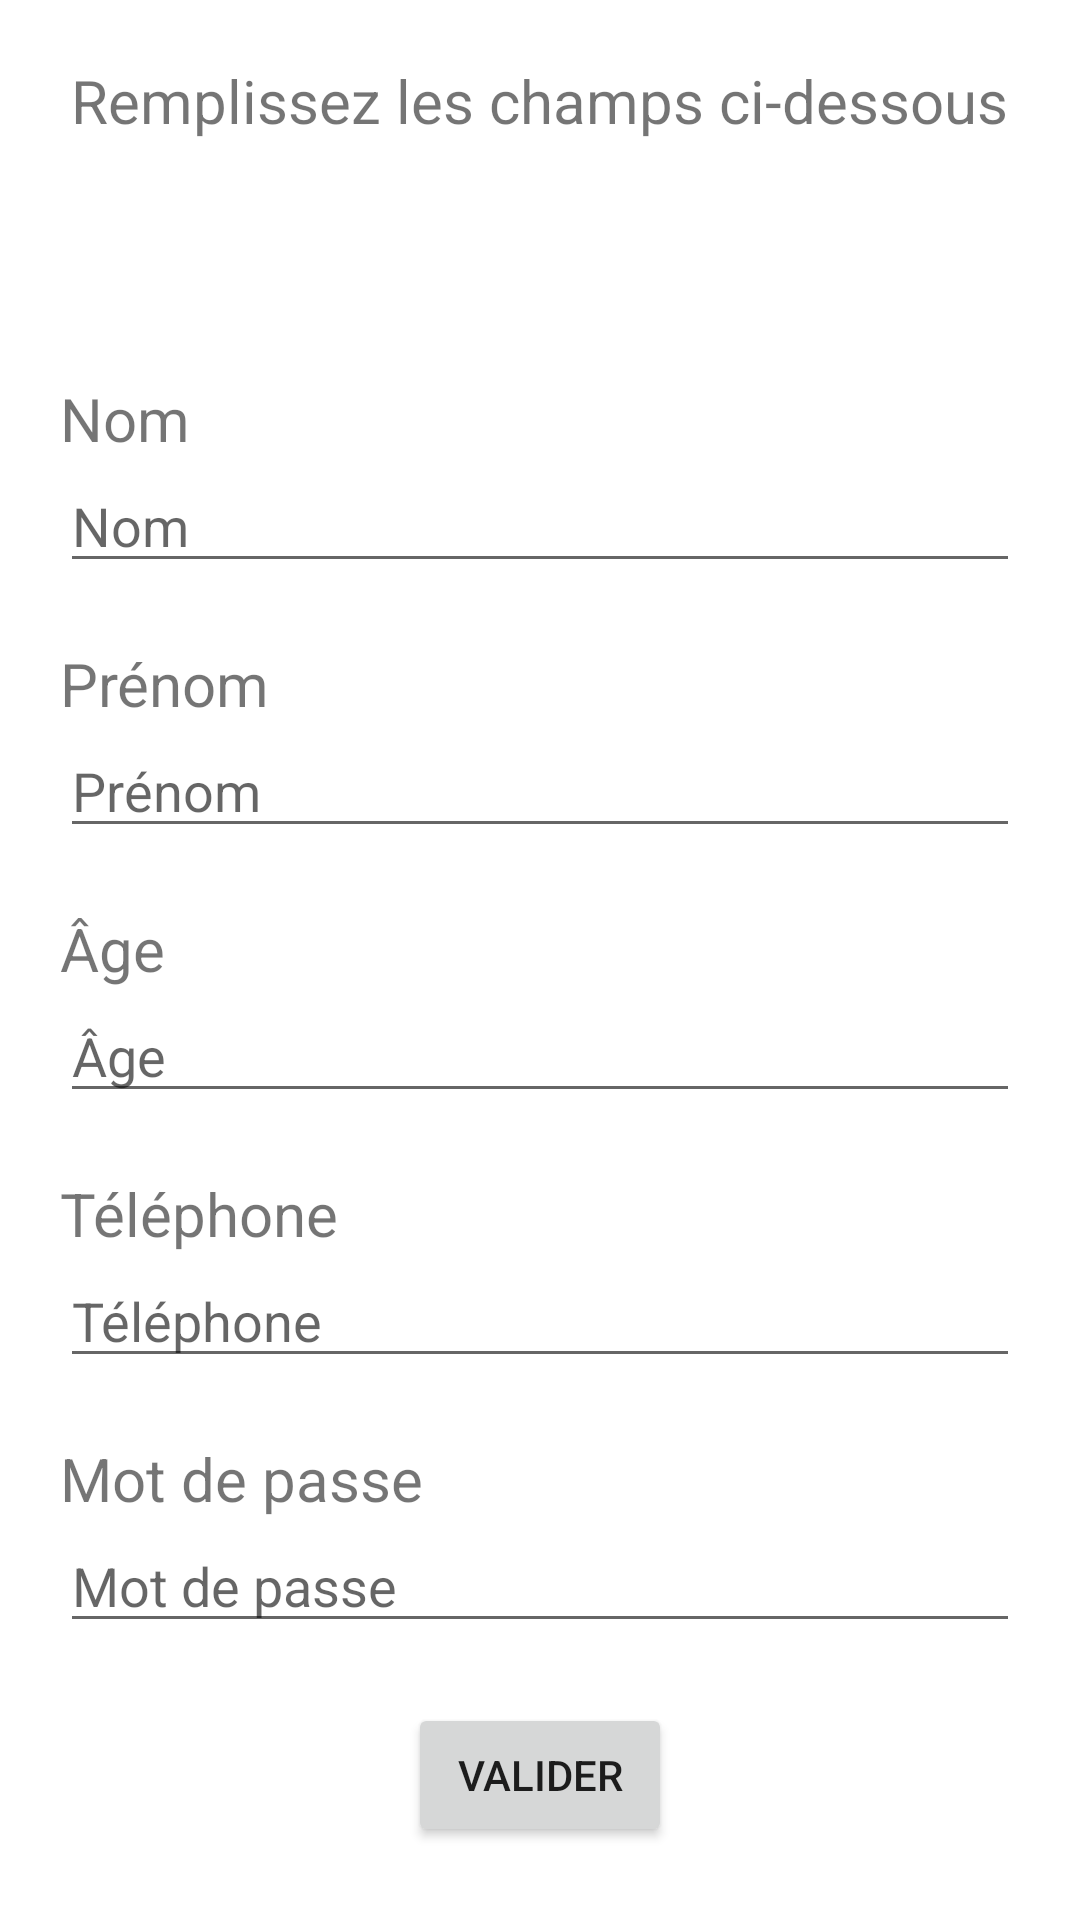

The Android layout XML behind this screen, and the referenced resources:
<!-- AndroidManifest.xml: application theme Theme.DevMobTP03 -->
<!-- res/layout/activity_main.xml -->
<?xml version="1.0" encoding="utf-8"?>
<LinearLayout xmlns:android="http://schemas.android.com/apk/res/android"
    xmlns:app="http://schemas.android.com/apk/res-auto"
    xmlns:tools="http://schemas.android.com/tools"
    android:layout_width="match_parent"
    android:layout_height="match_parent"
    android:orientation="vertical"
    tools:context=".MainActivity">

    <TextView
        android:layout_width="wrap_content"
        android:layout_height="wrap_content"
        android:text="Remplissez les champs ci-dessous"
        android:layout_margin="20dp"
        android:layout_gravity="center"
        android:textSize="20dp" />

    <TextView
        android:id="@+id/id"
        android:layout_width="wrap_content"
        android:layout_height="wrap_content"
        android:layout_margin="20dp" />

    <TextView
        android:layout_width="wrap_content"
        android:layout_height="wrap_content"
        android:text="Nom"
        android:layout_marginHorizontal="20dp"
        android:textSize="20dp" />

    <EditText
        android:id="@+id/name"
        android:layout_width="match_parent"
        android:layout_height="wrap_content"
        android:layout_marginHorizontal="20dp"
        android:layout_marginBottom="20dp"
        android:hint="Nom"
        android:inputType="textPersonName" />

    <TextView
        android:layout_width="wrap_content"
        android:layout_height="wrap_content"
        android:text="Prénom"
        android:layout_marginHorizontal="20dp"
        android:textSize="20dp" />

    <EditText
        android:id="@+id/firstname"
        android:layout_width="match_parent"
        android:layout_height="wrap_content"
        android:layout_marginHorizontal="20dp"
        android:layout_marginBottom="20dp"
        android:hint="Prénom"
        android:inputType="textPersonName" />

    <TextView
        android:layout_width="wrap_content"
        android:layout_height="wrap_content"
        android:text="Âge"
        android:layout_marginHorizontal="20dp"
        android:textSize="20dp" />

    <EditText
        android:id="@+id/age"
        android:layout_width="match_parent"
        android:layout_height="wrap_content"
        android:layout_marginHorizontal="20dp"
        android:layout_marginBottom="20dp"
        android:hint="Âge"
        android:inputType="number" />

    <TextView
        android:layout_width="wrap_content"
        android:layout_height="wrap_content"
        android:text="Téléphone"
        android:layout_marginHorizontal="20dp"
        android:textSize="20dp" />

    <EditText
        android:id="@+id/phone"
        android:layout_width="match_parent"
        android:layout_height="wrap_content"
        android:layout_marginHorizontal="20dp"
        android:layout_marginBottom="20dp"
        android:hint="Téléphone"
        android:inputType="phone" />

    <TextView
        android:layout_width="wrap_content"
        android:layout_height="wrap_content"
        android:text="Mot de passe"
        android:layout_marginHorizontal="20dp"
        android:textSize="20dp" />

    <EditText
        android:id="@+id/password"
        android:layout_width="match_parent"
        android:layout_height="wrap_content"
        android:layout_marginHorizontal="20dp"
        android:layout_marginBottom="20dp"
        android:hint="Mot de passe"
        android:inputType="textPassword" />

    <Button
        android:id="@+id/validate"
        android:layout_width="wrap_content"
        android:layout_height="wrap_content"
        android:layout_gravity="center"
        android:text="Valider" />

</LinearLayout>
<!-- resources referenced by this layout -->
<resources>
  <style name="Theme.DevMobTP03" parent="Theme.MaterialComponents.DayNight.DarkActionBar">
          
          <item name="colorPrimary">@color/purple_500</item>
          <item name="colorPrimaryVariant">@color/purple_700</item>
          <item name="colorOnPrimary">@color/white</item>
          
          <item name="colorSecondary">@color/teal_200</item>
          <item name="colorSecondaryVariant">@color/teal_700</item>
          <item name="colorOnSecondary">@color/black</item>
          
          <item name="android:statusBarColor" tools:targetApi="l">?attr/colorPrimaryVariant</item>
          
      </style>
  <!-- not gathered from this repository: default colours our renderer supplied (Android Studio template values) -->
  <color name="purple_500">#FF6200EE</color>
  <color name="purple_700">#FF3700B3</color>
  <color name="teal_200">#FF03DAC5</color>
  <color name="teal_700">#FF018786</color>
  <color name="black">#FF000000</color>
  <color name="white">#FFFFFFFF</color>
</resources>
